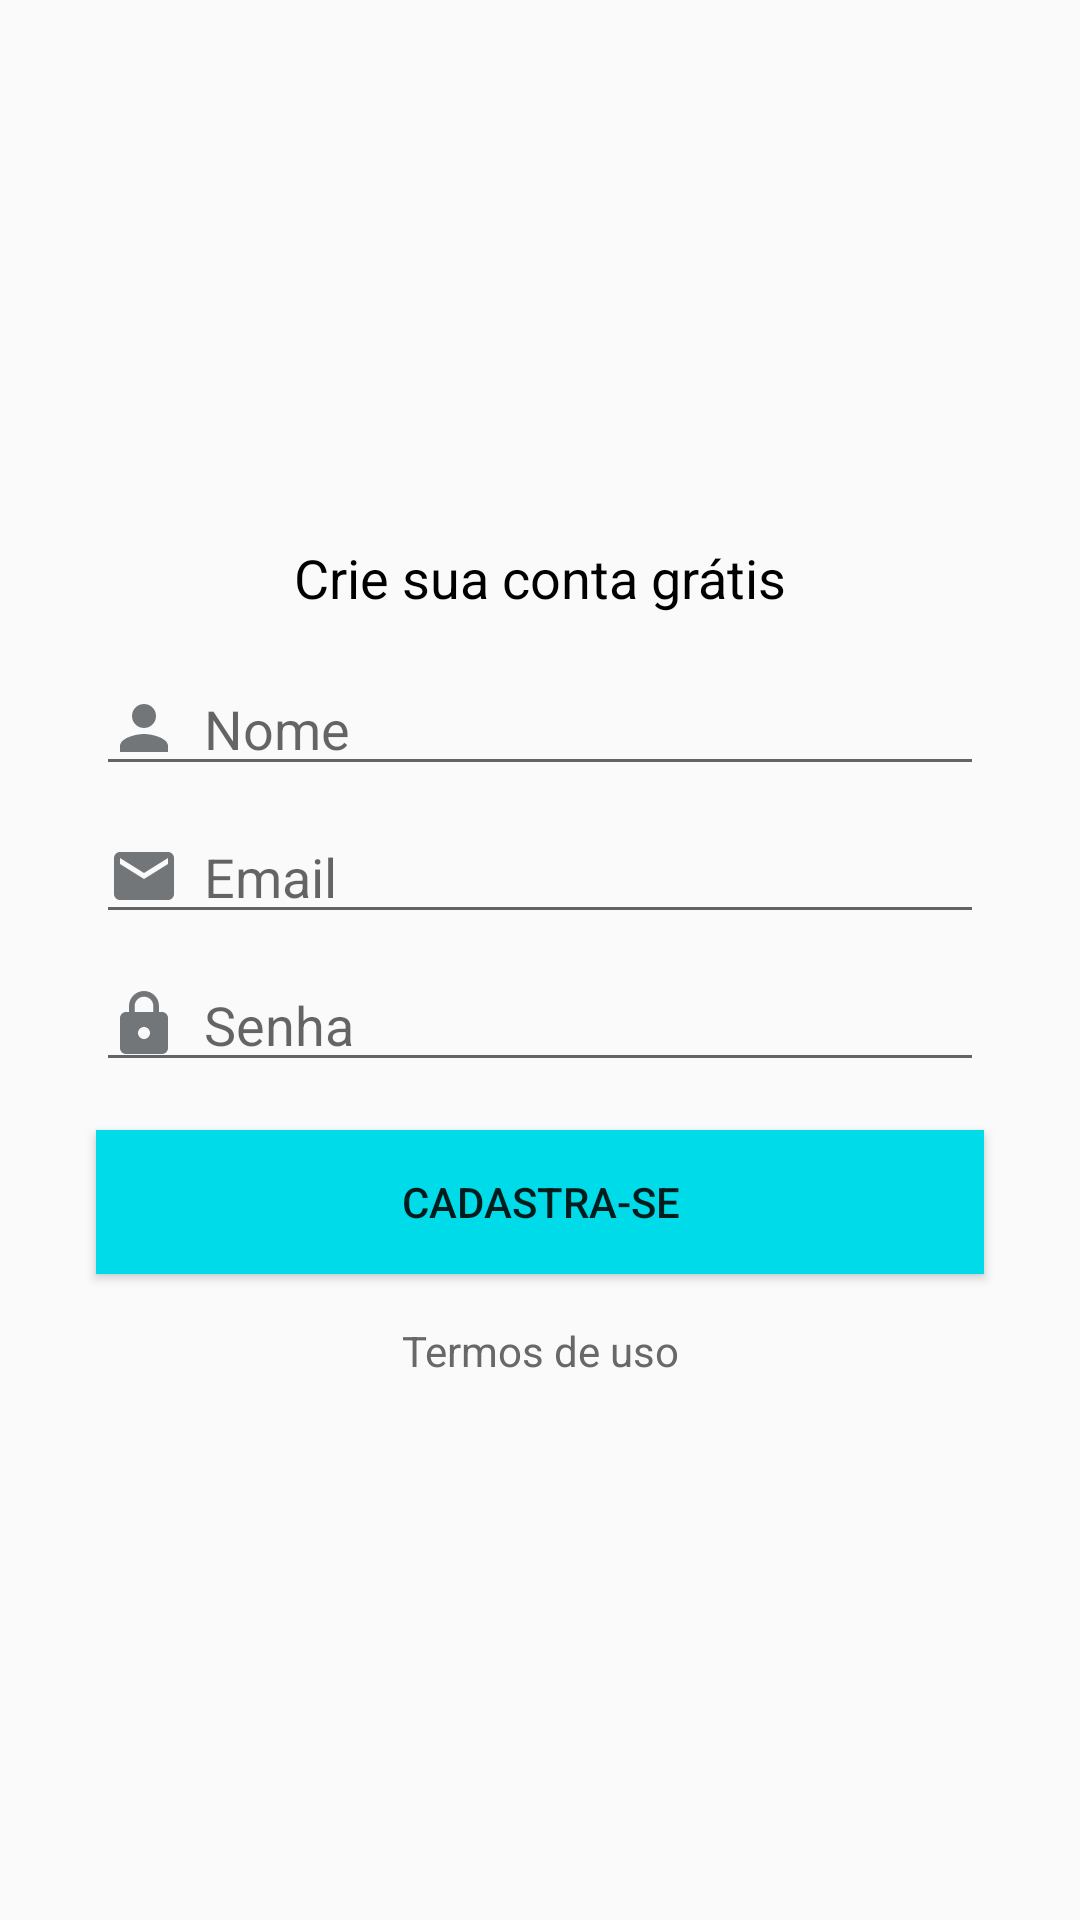

Here is an Android app screen rendered from its layout file. Give the layout XML and the strings, colors and styles it references.
<!-- AndroidManifest.xml: application theme AppTheme -->
<!-- res/layout/activity_cadastro.xml -->
<?xml version="1.0" encoding="utf-8"?>
<androidx.constraintlayout.widget.ConstraintLayout xmlns:android="http://schemas.android.com/apk/res/android"
    xmlns:app="http://schemas.android.com/apk/res-auto"
    xmlns:tools="http://schemas.android.com/tools"
    android:layout_width="match_parent"
    android:layout_height="match_parent"
    tools:context=".activity.LoginActivity">

    <TextView
        android:id="@+id/textView7"
        android:layout_width="wrap_content"
        android:layout_height="wrap_content"
        android:layout_marginBottom="16dp"
        android:text="@string/crie_sua_conta_gr_tis"
        android:textColor="@color/corTextoPrincipalIntro"
        android:textSize="18sp"
        android:textStyle="normal"
        app:layout_constraintBottom_toTopOf="@+id/editTextNome"
        app:layout_constraintEnd_toEndOf="parent"
        app:layout_constraintHorizontal_bias="0.5"
        app:layout_constraintStart_toStartOf="parent"
        app:layout_constraintTop_toTopOf="parent"
        app:layout_constraintVertical_chainStyle="packed" />

    <EditText
        android:id="@+id/editTextNome"
        android:layout_width="0dp"
        android:layout_height="wrap_content"
        android:layout_marginStart="32dp"
        android:layout_marginLeft="32dp"
        android:layout_marginEnd="32dp"
        android:layout_marginRight="32dp"
        android:layout_marginBottom="8dp"
        android:drawableStart="@drawable/icone_pessoa_24dp"
        android:drawablePadding="8dp"
        android:ems="10"
        android:hint="@string/nome"
        android:inputType="textPersonName"
        app:layout_constraintBottom_toTopOf="@+id/editTextEmailCad"
        app:layout_constraintEnd_toEndOf="parent"
        app:layout_constraintHorizontal_bias="0.5"
        app:layout_constraintStart_toStartOf="parent"
        app:layout_constraintTop_toBottomOf="@+id/textView7" />

    <EditText
        android:id="@+id/editTextEmailCad"
        android:layout_width="0dp"
        android:layout_height="wrap_content"
        android:layout_marginStart="32dp"
        android:layout_marginLeft="32dp"
        android:layout_marginEnd="32dp"
        android:layout_marginRight="32dp"
        android:layout_marginBottom="8dp"
        android:drawableStart="@drawable/icone_email_24dp"
        android:drawablePadding="8dp"
        android:ems="10"
        android:hint="@string/email"
        android:inputType="textEmailAddress"
        app:layout_constraintBottom_toTopOf="@+id/editTextSenhaCad"
        app:layout_constraintEnd_toEndOf="parent"
        app:layout_constraintHorizontal_bias="0.5"
        app:layout_constraintStart_toStartOf="parent"
        app:layout_constraintTop_toBottomOf="@+id/editTextNome" />

    <EditText
        android:id="@+id/editTextSenhaCad"
        android:layout_width="0dp"
        android:layout_height="wrap_content"
        android:layout_marginStart="32dp"
        android:layout_marginLeft="32dp"
        android:layout_marginEnd="32dp"
        android:layout_marginRight="32dp"
        android:layout_marginBottom="16dp"
        android:drawableStart="@drawable/icone_senha_24dp"
        android:drawablePadding="8dp"
        android:ems="10"
        android:hint="@string/senha"
        android:inputType="textPassword"
        app:layout_constraintBottom_toTopOf="@+id/buttonCadastrarUsuario"
        app:layout_constraintEnd_toEndOf="parent"
        app:layout_constraintHorizontal_bias="0.5"
        app:layout_constraintStart_toStartOf="parent"
        app:layout_constraintTop_toBottomOf="@+id/editTextEmailCad" />

    <Button
        android:id="@+id/buttonCadastrarUsuario"
        android:layout_width="0dp"
        android:layout_height="wrap_content"
        android:layout_marginStart="32dp"
        android:layout_marginLeft="32dp"
        android:layout_marginEnd="32dp"
        android:layout_marginRight="32dp"
        android:layout_marginBottom="16dp"
        android:background="@color/corBotaoCadastraSe"
        android:text="@string/cadastra_se"
        android:textColor="@color/common_google_signin_btn_text_dark_default"
        app:layout_constraintBottom_toTopOf="@+id/textView8"
        app:layout_constraintEnd_toEndOf="parent"
        app:layout_constraintHorizontal_bias="0.5"
        app:layout_constraintStart_toStartOf="parent"
        app:layout_constraintTop_toBottomOf="@+id/editTextSenhaCad" />

    <TextView
        android:id="@+id/textView8"
        android:layout_width="wrap_content"
        android:layout_height="wrap_content"
        android:text="@string/termos_de_uso"
        android:textColor="@color/corTextoSecundarioIntro"
        app:layout_constraintBottom_toBottomOf="parent"
        app:layout_constraintEnd_toEndOf="parent"
        app:layout_constraintHorizontal_bias="0.5"
        app:layout_constraintStart_toStartOf="parent"
        app:layout_constraintTop_toBottomOf="@+id/buttonCadastrarUsuario" />

</androidx.constraintlayout.widget.ConstraintLayout>
<!-- resources referenced by this layout -->
<resources>
  <color name="corBotaoCadastraSe">#00DBE9</color>
  <color name="corTextoPrincipalIntro">#000000</color>
  <color name="corTextoSecundarioIntro">#686868</color>
  <!-- drawable icone_email_24dp (drawable) -->
  <vector android:height="24dp" android:tint="#727679"
      android:viewportHeight="24.0" android:viewportWidth="24.0"
      android:width="24dp" xmlns:android="http://schemas.android.com/apk/res/android">
      <path android:fillColor="#FF000000" android:pathData="M20,4L4,4c-1.1,0 -1.99,0.9 -1.99,2L2,18c0,1.1 0.9,2 2,2h16c1.1,0 2,-0.9 2,-2L22,6c0,-1.1 -0.9,-2 -2,-2zM20,8l-8,5 -8,-5L4,6l8,5 8,-5v2z"/>
  </vector>
  <!-- drawable icone_pessoa_24dp (drawable) -->
  <vector android:height="24dp" android:tint="#727679"
      android:viewportHeight="24.0" android:viewportWidth="24.0"
      android:width="24dp" xmlns:android="http://schemas.android.com/apk/res/android">
      <path android:fillColor="#FF000000" android:pathData="M12,12c2.21,0 4,-1.79 4,-4s-1.79,-4 -4,-4 -4,1.79 -4,4 1.79,4 4,4zM12,14c-2.67,0 -8,1.34 -8,4v2h16v-2c0,-2.66 -5.33,-4 -8,-4z"/>
  </vector>
  <!-- drawable icone_senha_24dp (drawable) -->
  <vector android:height="24dp" android:tint="#727679"
      android:viewportHeight="24.0" android:viewportWidth="24.0"
      android:width="24dp" xmlns:android="http://schemas.android.com/apk/res/android">
      <path android:fillColor="#FF000000" android:pathData="M18,8h-1L17,6c0,-2.76 -2.24,-5 -5,-5S7,3.24 7,6v2L6,8c-1.1,0 -2,0.9 -2,2v10c0,1.1 0.9,2 2,2h12c1.1,0 2,-0.9 2,-2L20,10c0,-1.1 -0.9,-2 -2,-2zM12,17c-1.1,0 -2,-0.9 -2,-2s0.9,-2 2,-2 2,0.9 2,2 -0.9,2 -2,2zM15.1,8L8.9,8L8.9,6c0,-1.71 1.39,-3.1 3.1,-3.1 1.71,0 3.1,1.39 3.1,3.1v2z"/>
  </vector>
  <string name="cadastra_se">Cadastra-se</string>
  <string name="crie_sua_conta_gr_tis">Crie sua conta grátis</string>
  <string name="email">Email</string>
  <string name="nome">Nome</string>
  <string name="senha">Senha</string>
  <string name="termos_de_uso">Termos de uso</string>
  <style name="AppTheme" parent="Base.Theme.AppCompat.Light.DarkActionBar">
          
          <item name="colorPrimary">@color/colorPrimary</item>
          <item name="colorPrimaryDark">@color/colorPrimaryDark</item>
          <item name="colorAccent">@color/colorAccent</item>
      </style>
  <color name="colorPrimary">#6200EE</color>
  <color name="colorPrimaryDark">#3700B3</color>
  <color name="colorAccent">#03DAC5</color>
</resources>
